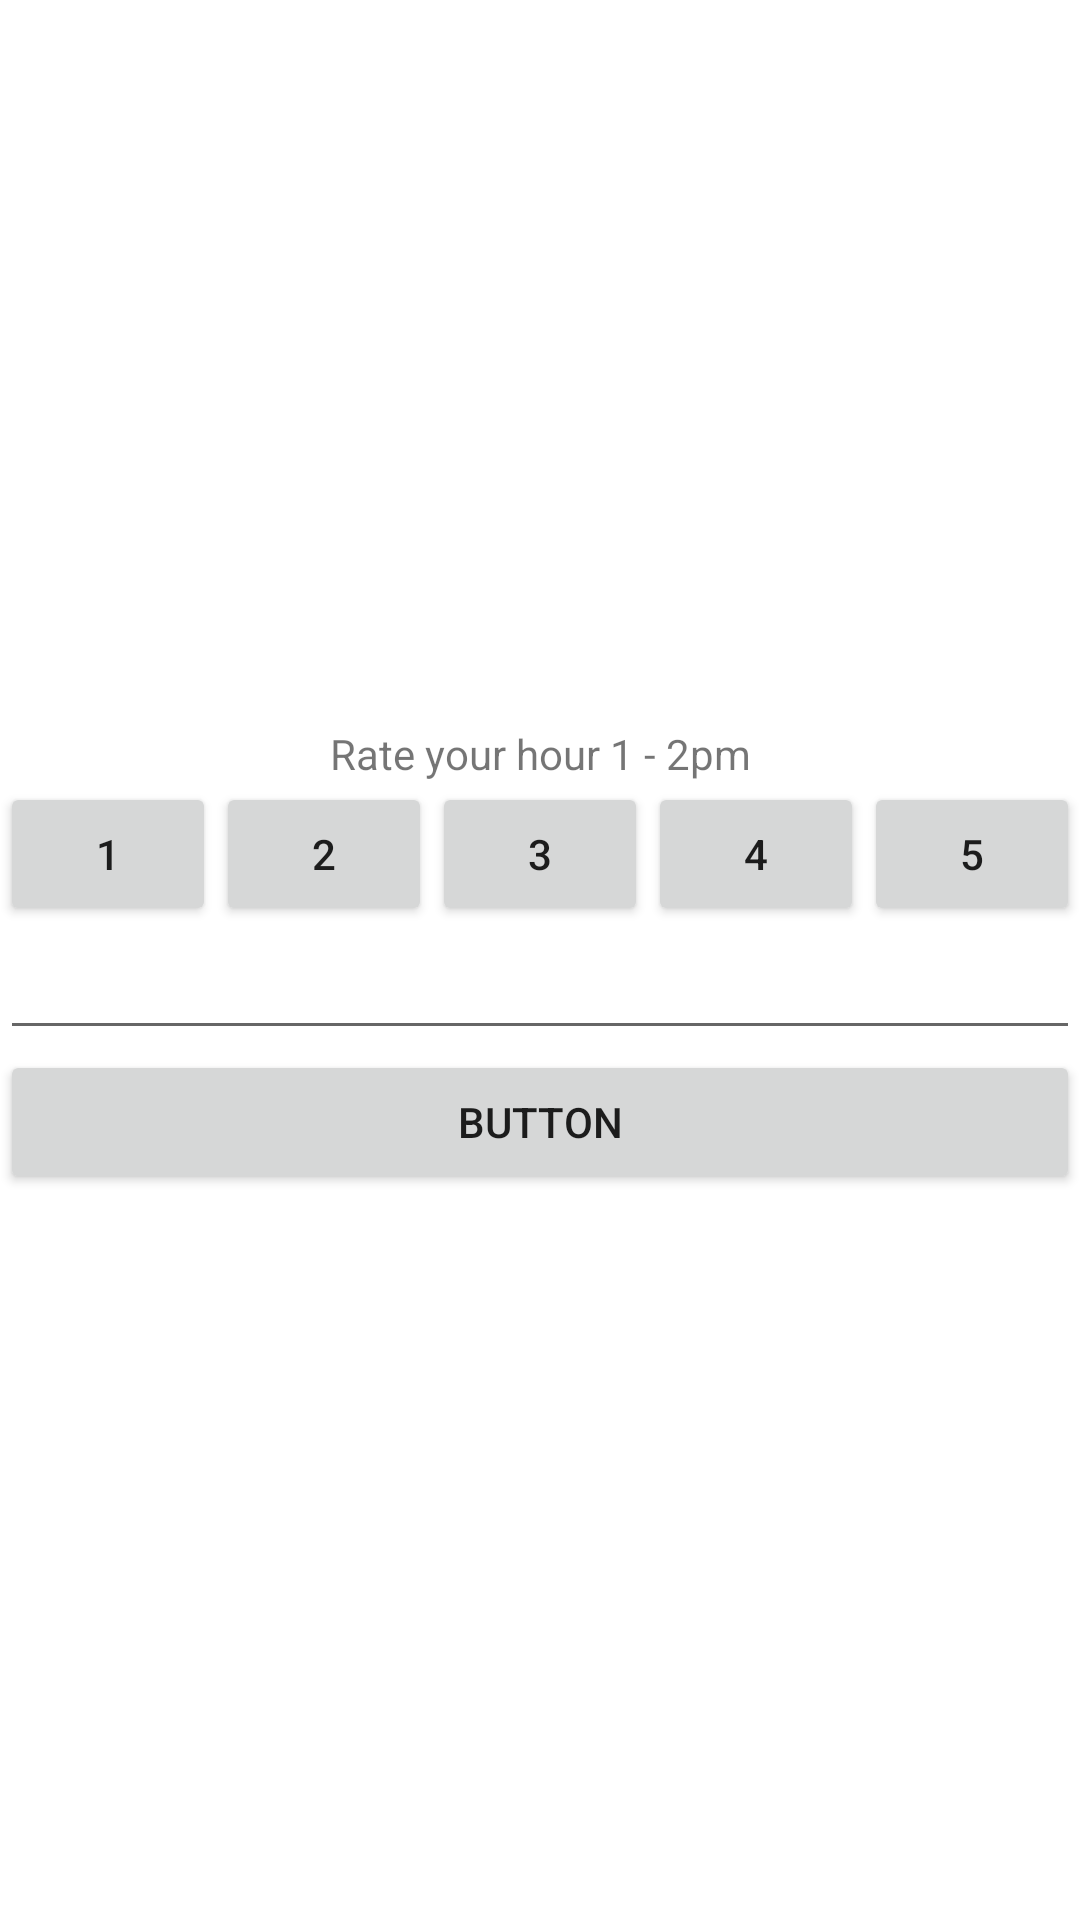

This screen was rendered from an Android layout file. Write that file and the resources it references.
<!-- AndroidManifest.xml: fallback theme Theme.MaterialComponents.DayNight.NoActionBar -->
<!-- res/layout/notification_input_dialog.xml -->
<?xml version="1.0" encoding="utf-8"?>
<FrameLayout xmlns:android="http://schemas.android.com/apk/res/android"
    android:layout_width="match_parent"
    android:id="@+id/root"
    android:layout_height="match_parent">

    <LinearLayout
        android:layout_width="match_parent"
        android:layout_height="wrap_content"
        android:background="#ffffff"
        android:layout_gravity="center"
        android:orientation="vertical">
        <TextView
            android:layout_width="match_parent"
            android:layout_height="wrap_content"
            android:gravity="center"
            android:text="Rate your hour 1 - 2pm"
            android:textAlignment="center" />
        <LinearLayout
            android:layout_width="match_parent"
            android:layout_height="wrap_content"
            android:orientation="horizontal">

            <Button
                android:id="@+id/button1"
                android:layout_width="0dp"
                android:layout_height="wrap_content"
                android:layout_weight="1"
                android:text="1" />

            <Button
                android:id="@+id/button2"
                android:layout_width="0dp"
                android:layout_height="wrap_content"
                android:layout_weight="1"
                android:text="2" />

            <Button
                android:id="@+id/button3"
                android:layout_width="0dp"
                android:layout_height="wrap_content"
                android:layout_weight="1"
                android:text="3" />

            <Button
                android:id="@+id/button4"
                android:layout_width="0dp"
                android:layout_height="wrap_content"
                android:layout_weight="1"
                android:text="4" />

            <Button
                android:id="@+id/button5"
                android:layout_width="0dp"
                android:layout_height="wrap_content"
                android:layout_weight="1"
                android:text="5" />

        </LinearLayout>

        <EditText
            android:id="@+id/noteInput"
            android:layout_width="match_parent"
            android:layout_height="wrap_content"
            android:ems="10"
            android:gravity="start|top"
            android:inputType="textMultiLine" />

        <Button
            android:id="@+id/button_add"
            android:layout_width="match_parent"
            android:layout_height="wrap_content"
            android:text="Button" />
    </LinearLayout>
</FrameLayout>
<!-- resources referenced by this layout -->
<resources>

</resources>
